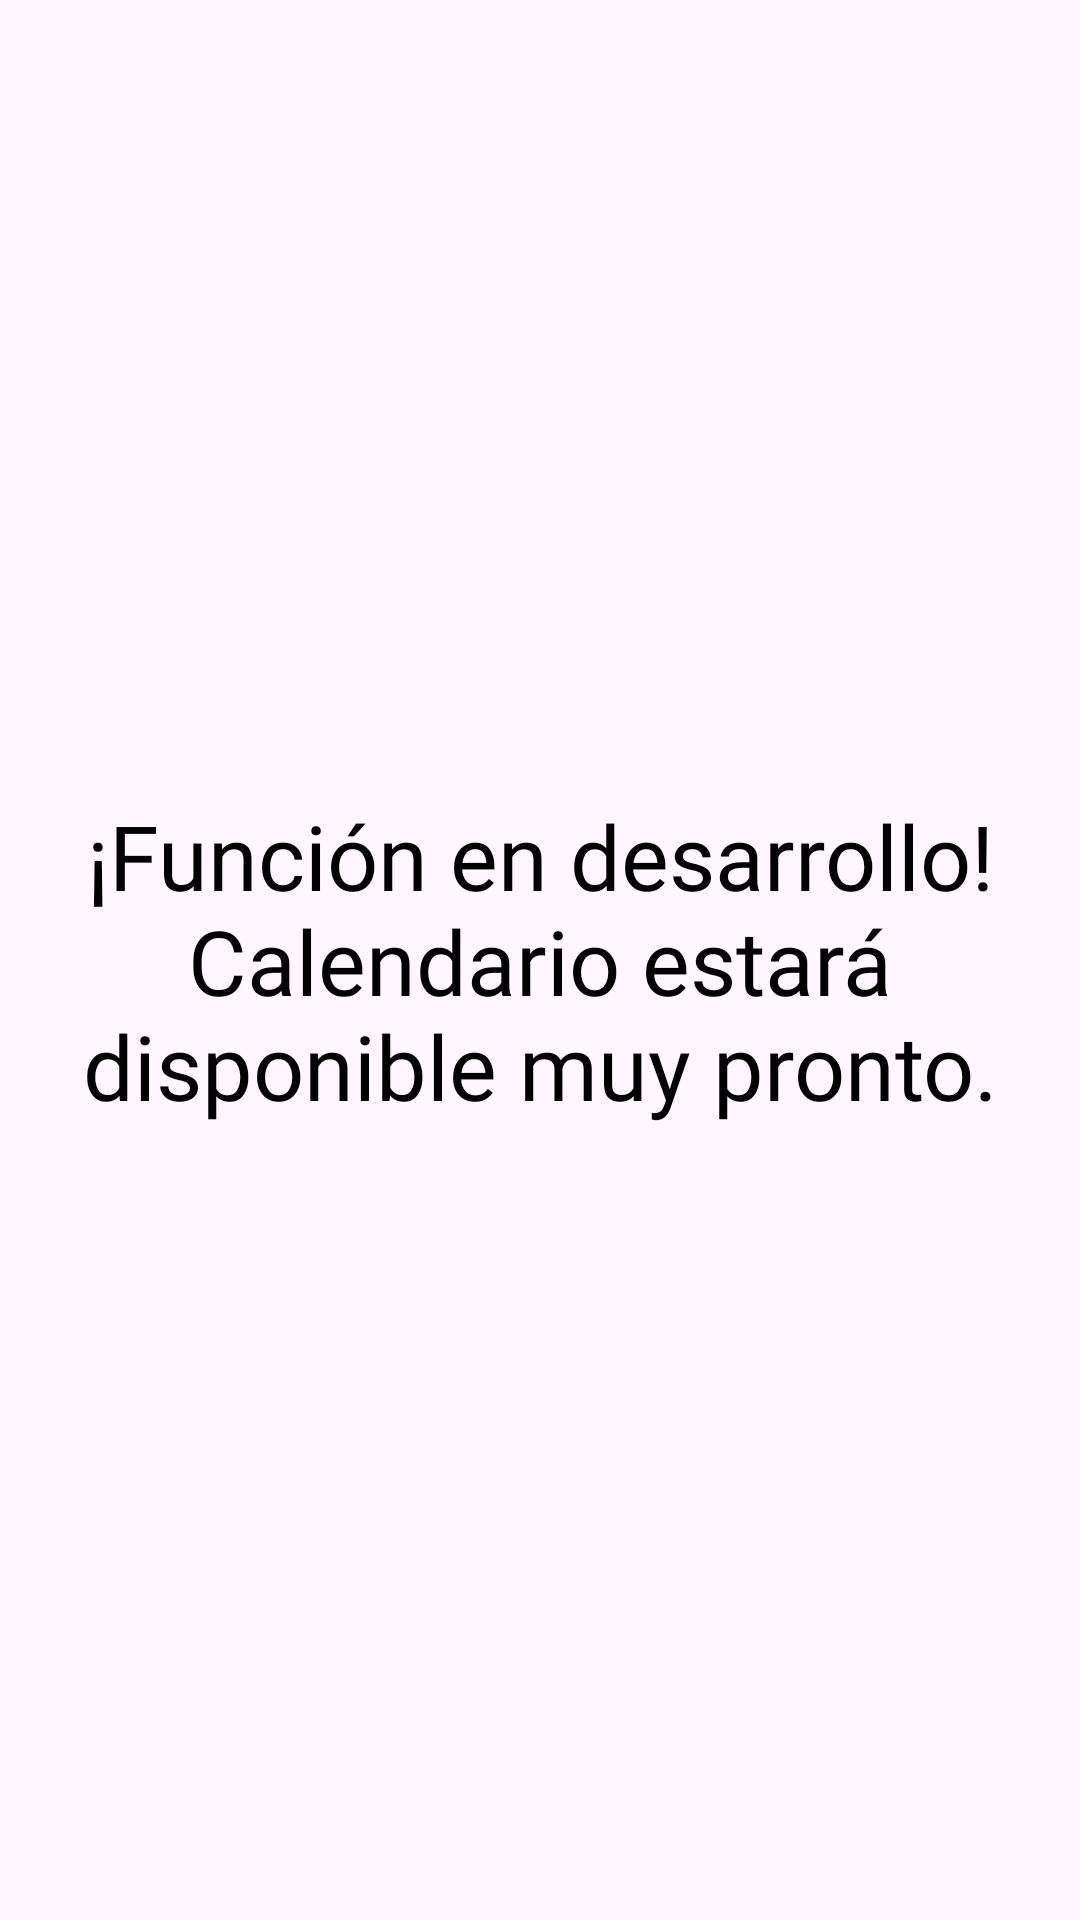

The Android layout XML behind this screen, and the referenced resources:
<!-- AndroidManifest.xml: application theme Theme.SmartEat -->
<!-- res/layout/fragment_calendario.xml -->
<?xml version="1.0" encoding="utf-8"?>
<androidx.constraintlayout.widget.ConstraintLayout xmlns:android="http://schemas.android.com/apk/res/android"
    xmlns:app="http://schemas.android.com/apk/res-auto"
    xmlns:tools="http://schemas.android.com/tools"
    android:layout_width="match_parent"
    android:layout_height="match_parent">

    <TextView
        android:id="@+id/fctvCalendario"
        android:layout_width="wrap_content"
        android:layout_height="wrap_content"
        android:fontFamily="@font/montserrat"
        android:text="¡Función en desarrollo! Calendario estará disponible muy pronto."
        android:textAlignment="center"
        android:textColor="#000000"
        android:textSize="30sp"
        app:layout_constraintBottom_toBottomOf="parent"
        app:layout_constraintEnd_toEndOf="parent"
        app:layout_constraintStart_toStartOf="parent"
        app:layout_constraintTop_toTopOf="parent" />

</androidx.constraintlayout.widget.ConstraintLayout>
<!-- resources referenced by this layout -->
<resources>
  <style name="Theme.SmartEat" parent="Base.Theme.SmartEat" />
  <style name="Base.Theme.SmartEat" parent="Theme.Material3.DayNight.NoActionBar">
          
          
              <item name="android:windowIsTranslucent">true</item>
      </style>
</resources>
